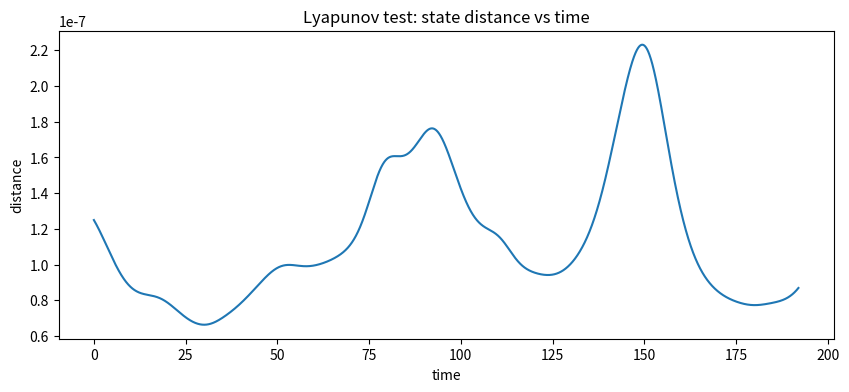
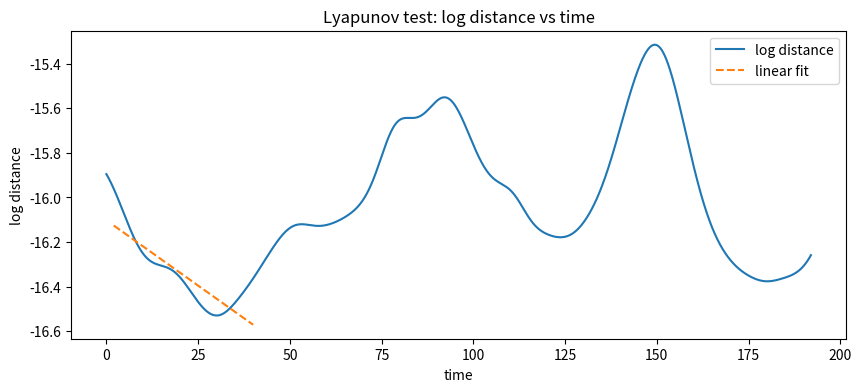

Here is the Python script that generated these plots, in order:
"""
NEXAH Experiment Tool
Lyapunov Test

Purpose
-------
Estimate whether the three-layer counterrotation system behaves more like

• a stable / periodic system
• a quasi-periodic system
• a weakly chaotic system

Method
------
Run two nearly identical simulations with a tiny perturbation in the initial phase state
and measure how their distance evolves over time.

Outputs
-------
output/lyapunov_distance_vs_time.png
output/lyapunov_log_distance_vs_time.png
output/lyapunov_report.txt

Usage
-----
cd ENGINE/nexah_kernel/research/experiments/structured_oscillator_networks
python lyapunov_test.py
"""

from pathlib import Path
import numpy as np
import matplotlib.pyplot as plt
import networkx as nx


# ------------------------------------------------
# Utilities
# ------------------------------------------------
def wrap_angle(x):
    return (x + np.pi) % (2 * np.pi) - np.pi


def state_distance(theta_a, theta_b):
    d = wrap_angle(theta_a - theta_b)
    return np.sqrt(np.mean(d**2))


# ------------------------------------------------
# Graph builder
# ------------------------------------------------
def build_three_layer_graph(n_inner=16, n_middle=32, n_outer=16):
    G = nx.Graph()

    off_inner = 0
    off_middle = n_inner
    off_outer = n_inner + n_middle

    inner_nodes = list(range(off_inner, off_inner + n_inner))
    middle_nodes = list(range(off_middle, off_middle + n_middle))
    outer_nodes = list(range(off_outer, off_outer + n_outer))

    for layer_nodes in [inner_nodes, middle_nodes, outer_nodes]:
        m = len(layer_nodes)
        for i in range(m):
            G.add_edge(layer_nodes[i], layer_nodes[(i + 1) % m])

    for i, u in enumerate(inner_nodes):
        j = int(round(i * n_middle / n_inner)) % n_middle
        G.add_edge(u, middle_nodes[j])
        G.add_edge(u, middle_nodes[(j - 1) % n_middle])
        G.add_edge(u, middle_nodes[(j + 1) % n_middle])

    for i, u in enumerate(outer_nodes):
        j = int(round(i * n_middle / n_outer)) % n_middle
        G.add_edge(u, middle_nodes[j])
        G.add_edge(u, middle_nodes[(j - 1) % n_middle])
        G.add_edge(u, middle_nodes[(j + 1) % n_middle])

    return G, inner_nodes, middle_nodes, outer_nodes


# ------------------------------------------------
# Dynamics
# ------------------------------------------------
def kuramoto_step(theta, omega, A, K, dt):
    phase_diff = theta[:, None] - theta[None, :]
    coupling = np.sum(A * np.sin(-phase_diff), axis=1)
    dtheta = omega + (K / len(theta)) * coupling
    return theta + dt * dtheta


def build_system(n_inner=16, n_middle=32, n_outer=16, seed=1033):
    np.random.seed(seed)

    G, inner_nodes, middle_nodes, outer_nodes = build_three_layer_graph(
        n_inner=n_inner,
        n_middle=n_middle,
        n_outer=n_outer,
    )

    A = nx.to_numpy_array(G)
    n_total = A.shape[0]

    theta0 = np.random.uniform(0, 2 * np.pi, n_total)

    omega = np.zeros(n_total)
    omega[inner_nodes] = np.random.normal(+0.18, 0.03, len(inner_nodes))
    omega[middle_nodes] = np.random.normal(0.00, 0.02, len(middle_nodes))
    omega[outer_nodes] = np.random.normal(-0.18, 0.03, len(outer_nodes))

    return A, omega, theta0


# ------------------------------------------------
# Lyapunov run
# ------------------------------------------------
def run_perturbed_pair(
    steps=9600,
    dt=0.02,
    K=1.2,
    eps=1e-6,
    seed=1033,
    n_inner=16,
    n_middle=32,
    n_outer=16,
):
    A, omega, theta0 = build_system(
        n_inner=n_inner,
        n_middle=n_middle,
        n_outer=n_outer,
        seed=seed,
    )

    theta_ref = theta0.copy()
    theta_pert = theta0.copy()

    # tiny perturbation on one node
    theta_pert[0] += eps

    distances = np.zeros(steps)

    for t in range(steps):
        theta_ref = kuramoto_step(theta_ref, omega, A, K, dt)
        theta_pert = kuramoto_step(theta_pert, omega, A, K, dt)

        distances[t] = state_distance(theta_ref, theta_pert)

    return distances


# ------------------------------------------------
# Estimate exponent
# ------------------------------------------------
def estimate_lyapunov(distances, dt, fit_start=100, fit_end=2000):
    eps_floor = 1e-16
    y = np.log(np.maximum(distances, eps_floor))

    x = np.arange(len(y)) * dt

    fit_end = min(fit_end, len(y))
    fit_start = min(fit_start, fit_end - 2)

    xs = x[fit_start:fit_end]
    ys = y[fit_start:fit_end]

    coeffs = np.polyfit(xs, ys, 1)
    slope = coeffs[0]

    return slope, x, y, coeffs


# ------------------------------------------------
# Plotting
# ------------------------------------------------
def plot_distance(x, distances):
    plt.figure(figsize=(10, 4))
    plt.plot(x, distances)
    plt.xlabel("time")
    plt.ylabel("distance")
    plt.title("Lyapunov test: state distance vs time")
    plt.savefig("output/lyapunov_distance_vs_time.png", dpi=300)
    plt.show()


def plot_log_distance(x, log_dist, coeffs, fit_start_idx, fit_end_idx):
    plt.figure(figsize=(10, 4))
    plt.plot(x, log_dist, label="log distance")

    xs = x[fit_start_idx:fit_end_idx]
    fit_line = coeffs[0] * xs + coeffs[1]
    plt.plot(xs, fit_line, "--", label="linear fit")

    plt.xlabel("time")
    plt.ylabel("log distance")
    plt.title("Lyapunov test: log distance vs time")
    plt.legend()
    plt.savefig("output/lyapunov_log_distance_vs_time.png", dpi=300)
    plt.show()


# ------------------------------------------------
# Report
# ------------------------------------------------
def write_report(lam, distances, dt, fit_start, fit_end):
    lines = []
    lines.append("Lyapunov Test Report")
    lines.append("--------------------")
    lines.append("")
    lines.append(f"Estimated exponent λ ≈ {lam:.8f}")
    lines.append(f"Initial distance     = {distances[0]:.12e}")
    lines.append(f"Final distance       = {distances[-1]:.12e}")
    lines.append(f"dt                   = {dt}")
    lines.append(f"fit window           = [{fit_start}, {fit_end}) steps")
    lines.append("")

    if lam > 1e-3:
        lines.append("Interpretation: positive exponent -> likely weak chaos.")
    elif lam > -1e-3:
        lines.append("Interpretation: near-zero exponent -> quasi-periodic / marginal behavior.")
    else:
        lines.append("Interpretation: negative exponent -> stable / contracting behavior.")

    with open("output/lyapunov_report.txt", "w", encoding="utf-8") as f:
        f.write("\n".join(lines))


# ------------------------------------------------
# Main
# ------------------------------------------------
def main():
    Path("output").mkdir(exist_ok=True)

    steps = 9600
    dt = 0.02
    K = 1.2
    eps = 1e-6
    fit_start = 100
    fit_end = 2000

    distances = run_perturbed_pair(
        steps=steps,
        dt=dt,
        K=K,
        eps=eps,
        seed=1033,
        n_inner=16,
        n_middle=32,
        n_outer=16,
    )

    lam, x, log_dist, coeffs = estimate_lyapunov(
        distances,
        dt=dt,
        fit_start=fit_start,
        fit_end=fit_end,
    )

    plot_distance(x, distances)
    plot_log_distance(x, log_dist, coeffs, fit_start, min(fit_end, len(x)))
    write_report(lam, distances, dt, fit_start, fit_end)

    print(f"Estimated Lyapunov exponent λ ≈ {lam:.8f}")
    print("Saved:")
    print("  output/lyapunov_distance_vs_time.png")
    print("  output/lyapunov_log_distance_vs_time.png")
    print("  output/lyapunov_report.txt")


if __name__ == "__main__":
    main()
